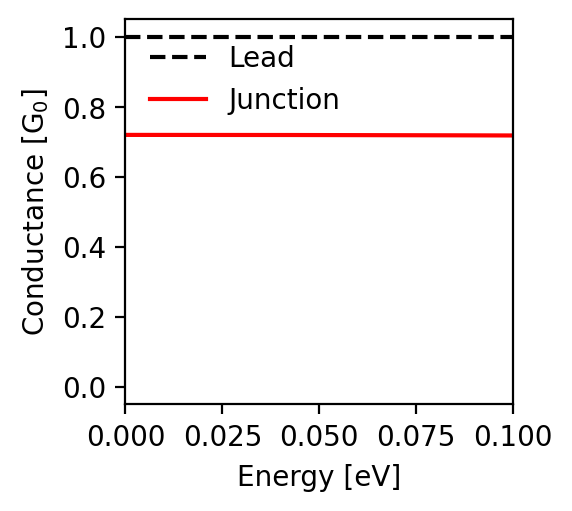

The table this chart was drawn from, first rows:
energy; conductance
-0.1; 0.718
-0.0998; 0.719
-0.0996; 0.719
-0.0994; 0.719
-0.0992; 0.719
-0.099; 0.719
-0.0988; 0.719
-0.0986; 0.719
-0.0984; 0.719
-0.0982; 0.719
-0.098; 0.719
-0.0978; 0.719
-0.0976; 0.719
-0.0974; 0.719
-0.0972; 0.719
-0.097; 0.719
-0.0968; 0.719
-0.0966; 0.719
-0.0964; 0.719
-0.0962; 0.719
-0.096; 0.719
-0.0958; 0.719
-0.0956; 0.719
-0.0954; 0.719
-0.0952; 0.719
-0.095; 0.719
-0.0948; 0.719
-0.0946; 0.719
-0.0944; 0.719
-0.0942; 0.719
-0.094; 0.719
-0.0938; 0.719
-0.0936; 0.719
-0.0934; 0.719
-0.0932; 0.719
-0.093; 0.719
-0.0928; 0.719
-0.0926; 0.719
-0.0924; 0.719
-0.0922; 0.719
-0.092; 0.719
-0.0918; 0.719
-0.0916; 0.719
-0.0914; 0.719
-0.0912; 0.719
-0.091; 0.719
-0.0908; 0.719
-0.0906; 0.719
-0.0904; 0.719
-0.0902; 0.719
-0.09; 0.719
-0.0898; 0.719
-0.0896; 0.719
-0.0894; 0.719
-0.0892; 0.719
-0.089; 0.719
-0.0888; 0.719
-0.0886; 0.719
-0.0884; 0.719
-0.0882; 0.719
... 941 more rows
